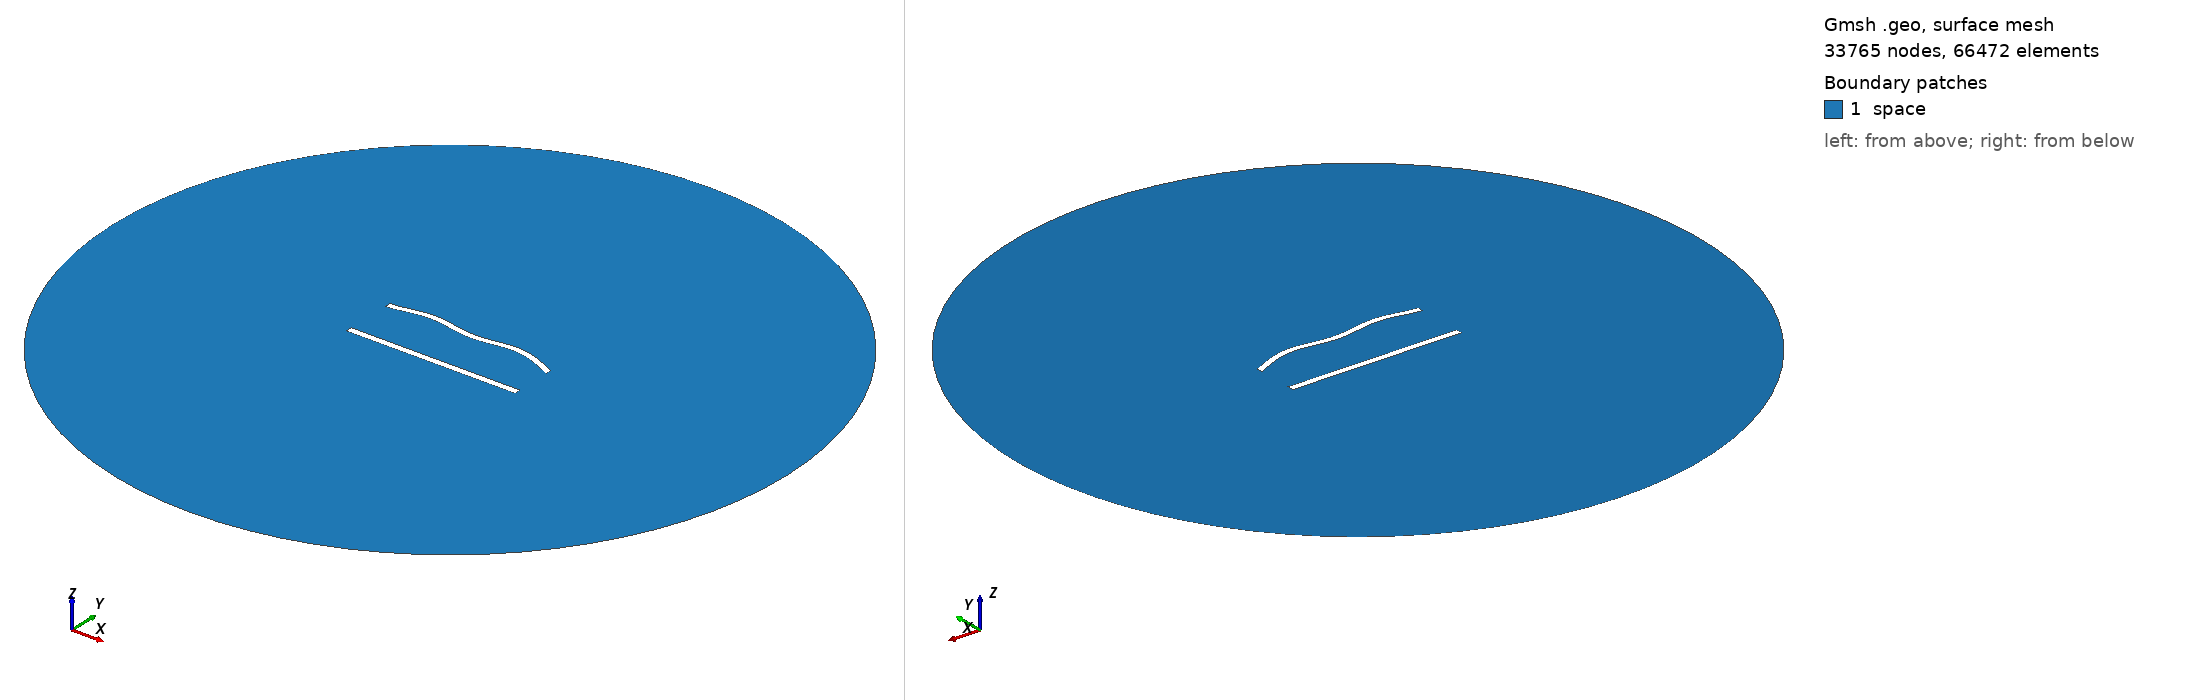

Gmsh geometry script, surface-meshed: 33765 nodes, 66472 surface elements. Boundary patches (legend numbers): 1 space. Left view from above one corner, right view from below the opposite corner. Legend entries are the model's physical surfaces. The drawing asked Gmsh for element sizes between 1% and 20% of the model's largest extent; the script's own settings can give other sizes.

=== 780.geo (drawn) ===
//---------------------------------------
// Geometry kernel
//---------------------------------------

SetFactory("OpenCASCADE");



//---------------------------------------
// Parameters of the geometry
//---------------------------------------

// Overetch of the upper plate
overetch = 0.125;

// Distance between the plates
distance = 30.0;

// Discretization over the x axis (for the deformation)
nx = 50; 

// Length of the plate
L = 100 - overetch; 

// Number of modes
n = 4; 

// 1st mode coefficient
coeff(1) = 0.0;
beta(1) = 0.596864 * 3.1415926535 / L;

// 2nd mode coefficient
coeff(2) = 1.5;
beta(2) = 1.49418 * 3.1415926535 / L;

// 3rd mode coefficient
coeff(3) = 0.0;
beta(3) = 2.50025 * 3.1415926535 / L;

// 4th mode coefficient
coeff(4) = 1.5;
beta(4) = 3.49999 * 3.1415926535 / L;



//---------------------------------------
// Upper plate (deformed rectangle)
//---------------------------------------

// Coordiantes of the upper plate
xmin = -50;
xmax = 50 - overetch;

// Height of the upper plate
yheight = 4 - 2 * overetch;

// Indexes of the points
UpperID[] = {};
LowerID[] = {};
LeftID[] = {};
RightID[] = {};

// Point index
p = 1;

// Horizontal edges
For i In {1:nx}
    x = xmin + (i-1)*(xmax - xmin)/(nx-1);

    y_bottom = distance / 2 + overetch;
    For j In {1:n}
        C = (Cosh(beta(j)*L) + Cos(beta(j)*L)) / (Sinh(beta(j)*L) + Sin(beta(j)*L));
        y_bottom  = y_bottom + coeff(j) * (Cosh(beta(j)*(x+50)) - Cos(beta(j)*(x+50)) - C * (Sinh(beta(j)*(x+50)) - Sin(beta(j)*(x+50))));
    EndFor

    y_top = y_bottom + yheight;

    Point(p) = {x, y_top, 0, 1.0};
    UpperID[i] = p;
    p = p + 1;

    Point(p) = {x, y_bottom, 0, 1.0};
    LowerID[i] = p;
    p = p + 1;
EndFor

// Create point lists
UpperPts[] = {}; LowerPts[] = {};
For i In {1:nx}
  UpperPts[] += {UpperID[i]};
  LowerPts[] += {LowerID[i]};
EndFor

// Build splines
Spline(1) = {UpperPts[]};
Spline(2) = {LowerPts[]};
Line(3) = {LowerPts[nx-1], UpperPts[nx-1]};
Line(4) = {LowerPts[0], UpperPts[0]};

// Build the plane surface
Curve Loop(1) = {2, 3, -1, -4};
Plane Surface(1) = {1};



//---------------------------------------
// Lower plate (rectangle)
//---------------------------------------

// Vertices
Point(1001) = {-50, -distance/2, 0, 1.0};
Point(1002) = { 50, -distance/2, 0, 1.0};
Point(1003) = { 50,  -distance/2 + 4, 0, 1.0};
Point(1004) = {-50,  -distance/2 + 4, 0, 1.0};

// Edges
Line(5) = {1001, 1002};
Line(6) = {1002, 1003};
Line(7) = {1003, 1004};
Line(8) = {1004, 1001};

// Plane surface
Line Loop(2) = {5, 6, 7, 8};
Plane Surface(2) = {2}; 



//---------------------------------------
// Outer (fictious) boundary
//---------------------------------------

// Points
Point(1005) = {0, 0, 0};       // Center
Point(1006) = {200, 0, 0};     // Start point
Point(1007) = {0, 200, 0};     // 90 degrees
Point(1008) = {-200, 0, 0};    // 180 degrees
Point(1009) = {0, -200, 0};    // 270 degrees

// Circle arcs (each needs start, center, end)
Circle(9) = {1006, 1005, 1007};
Circle(10) = {1007, 1005, 1008};
Circle(11) = {1008, 1005, 1009};
Circle(12) = {1009, 1005, 1006};

// Plane surface for the entire domain
Curve Loop(3) = {9, 10, 11, 12};
Surface(3) = {3};

// Subtract the plates from the whole domain to obtain the actual domain where we want to solve the equations
BooleanDifference{ Surface{3}; Delete; }{ Surface{1}; Surface{2}; Delete; }




//---------------------------------------
// Transfinite Lines/Curves
//---------------------------------------

// Set the number of points on the boundaries
r = 6;
d = 0.15;

// Plates
Transfinite Curve {1} = 50*r/4 Using Progression 1;
Transfinite Line {2} = 50*r Using Progression 1;
Transfinite Curve {3, 4} = 2*r Using Progression 1+d;
Transfinite Line {5} = 50*r/4 Using Progression 1;
Transfinite Line {7} = 50*r Using Progression 1;
Transfinite Line {6} = 2*r Using Progression 1-d;
Transfinite Line {8} = 2*r Using Progression 1+d;

// Outer boundary
Transfinite Line {9, 10, 11, 12} = 20 Using Progression 1;



//---------------------------------------
// Physical groups
//---------------------------------------                

// Physical curves (boundaries)
Physical Line("force_segment", 10) = {2};
Physical Line("upper_plate", 11) = {1, 3, 4};
Physical Line("lower_plate", 12) = {5, 6, 7, 8};
Physical Line("boundary", 20) = {9, 10, 11, 12};

// Physical Surfaces
Physical Surface("space", 30) = {3};



//---------------------------------------
// 6. Generate the Mesh
//---------------------------------------

// 2D mesh generation
Mesh 2;
